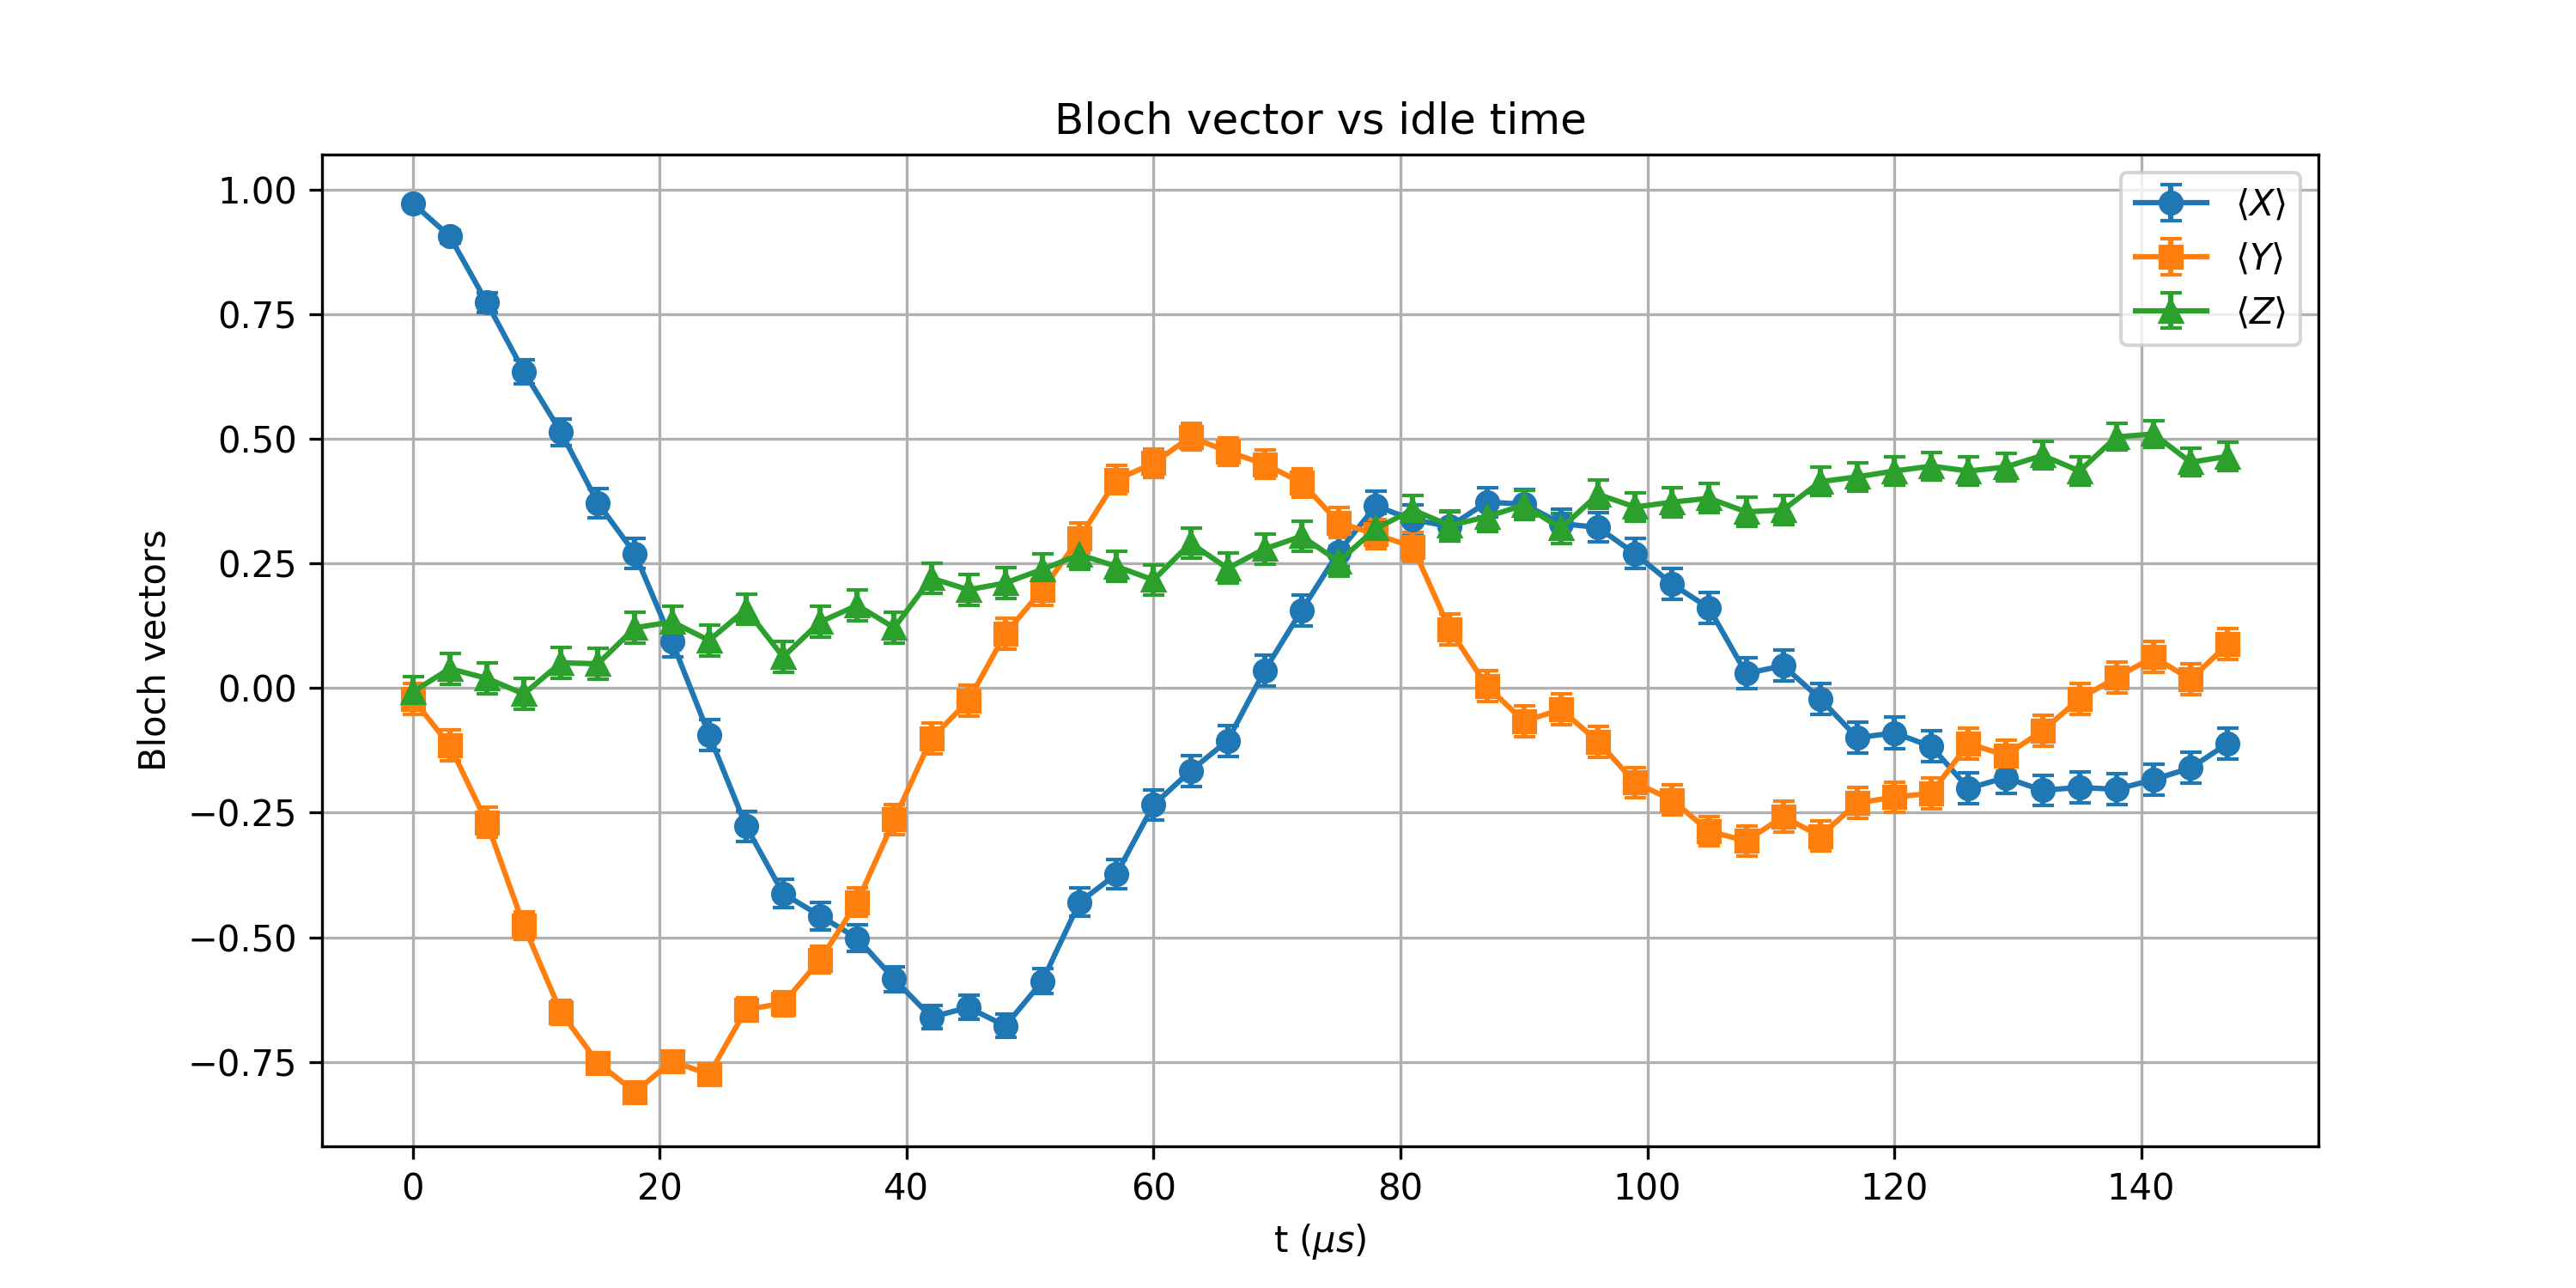

Data behind this chart, as committed beside it:
t_us, X_mean, Y_mean, Z_mean, X_std, Y_std, Z_std
0.0, 0.9727, -0.02148, -0.007812, 0.007258, 0.03124, 0.03125
3, 0.9062, -0.1152, 0.03906, 0.01321, 0.03104, 0.03123
6, 0.7734, -0.2695, 0.01953, 0.01981, 0.03009, 0.03124
9, 0.6348, -0.4766, -0.01172, 0.02415, 0.02747, 0.03125
12, 0.5137, -0.6504, 0.05078, 0.02681, 0.02374, 0.03121
15, 0.3711, -0.752, 0.04883, 0.02902, 0.0206, 0.03121
18, 0.2695, -0.8105, 0.1211, 0.03009, 0.0183, 0.03102
21.0, 0.09375, -0.748, 0.1328, 0.03111, 0.02074, 0.03097
24, -0.09375, -0.7754, 0.0957, 0.03111, 0.01973, 0.03111
27.0, -0.2773, -0.6445, 0.1582, 0.03002, 0.02389, 0.03086
30, -0.4121, -0.6328, 0.0625, 0.02847, 0.0242, 0.03119
33, -0.457, -0.5449, 0.1328, 0.0278, 0.0262, 0.03097
36, -0.502, -0.4297, 0.166, 0.02703, 0.02822, 0.03082
39.0, -0.584, -0.2637, 0.1211, 0.02537, 0.03014, 0.03102
42.0, -0.6602, -0.1016, 0.2207, 0.02347, 0.03109, 0.03048
45, -0.6406, -0.02539, 0.1973, 0.024, 0.03124, 0.03064
48, -0.6777, 0.1094, 0.2109, 0.02298, 0.03106, 0.03055
51, -0.5879, 0.1973, 0.2383, 0.02528, 0.03064, 0.03035
54.0, -0.4297, 0.3008, 0.2676, 0.02822, 0.0298, 0.03011
57, -0.373, 0.418, 0.2441, 0.02899, 0.02839, 0.0303
60, -0.2344, 0.4512, 0.2168, 0.03038, 0.02789, 0.03051
63.0, -0.166, 0.5039, 0.291, 0.03082, 0.02699, 0.0299
66, -0.1055, 0.4746, 0.2402, 0.03108, 0.02751, 0.03033
69.0, 0.03516, 0.4492, 0.2793, 0.03123, 0.02792, 0.03001
72, 0.1562, 0.4121, 0.3047, 0.03087, 0.02847, 0.02976
75.0, 0.2734, 0.332, 0.2539, 0.03006, 0.02948, 0.03023
78.0, 0.3652, 0.3086, 0.3203, 0.02909, 0.02972, 0.0296
81, 0.3379, 0.2832, 0.3574, 0.02941, 0.02997, 0.02919
84.0, 0.3242, 0.1172, 0.3262, 0.02956, 0.03103, 0.02954
87, 0.373, 0.003906, 0.3438, 0.02899, 0.03125, 0.02935
90, 0.3691, -0.06641, 0.3672, 0.02904, 0.03118, 0.02907
93.0, 0.3301, -0.04297, 0.3203, 0.0295, 0.03122, 0.0296
96, 0.3223, -0.1074, 0.3887, 0.02958, 0.03107, 0.02879
99.0, 0.2695, -0.1895, 0.3633, 0.03009, 0.03068, 0.02911
102, 0.209, -0.2246, 0.373, 0.03056, 0.03045, 0.02899
105, 0.1602, -0.2871, 0.3809, 0.03085, 0.02993, 0.02889
108.0, 0.0293, -0.3066, 0.3535, 0.03124, 0.02974, 0.02923
111, 0.04492, -0.2578, 0.3574, 0.03122, 0.03019, 0.02919
114, -0.02148, -0.2969, 0.4141, 0.03124, 0.02984, 0.02845
117, -0.09961, -0.2305, 0.4238, 0.03109, 0.03041, 0.0283
120, -0.08984, -0.2188, 0.4355, 0.03112, 0.03049, 0.02813
123, -0.1172, -0.2109, 0.4453, 0.03103, 0.03055, 0.02798
126.0, -0.2012, -0.1113, 0.4355, 0.03061, 0.03106, 0.02813
129.0, -0.1797, -0.1348, 0.4434, 0.03074, 0.03096, 0.02801
132, -0.2051, -0.08594, 0.4668, 0.03059, 0.03113, 0.02764
135, -0.1992, -0.02148, 0.4355, 0.03062, 0.03124, 0.02813
138.0, -0.2031, 0.02148, 0.5039, 0.0306, 0.03124, 0.02699
141, -0.1836, 0.0625, 0.5098, 0.03072, 0.03119, 0.02688
144, -0.1602, 0.01758, 0.4531, 0.03085, 0.03125, 0.02786
147.0, -0.1113, 0.08789, 0.4648, 0.03106, 0.03113, 0.02767
